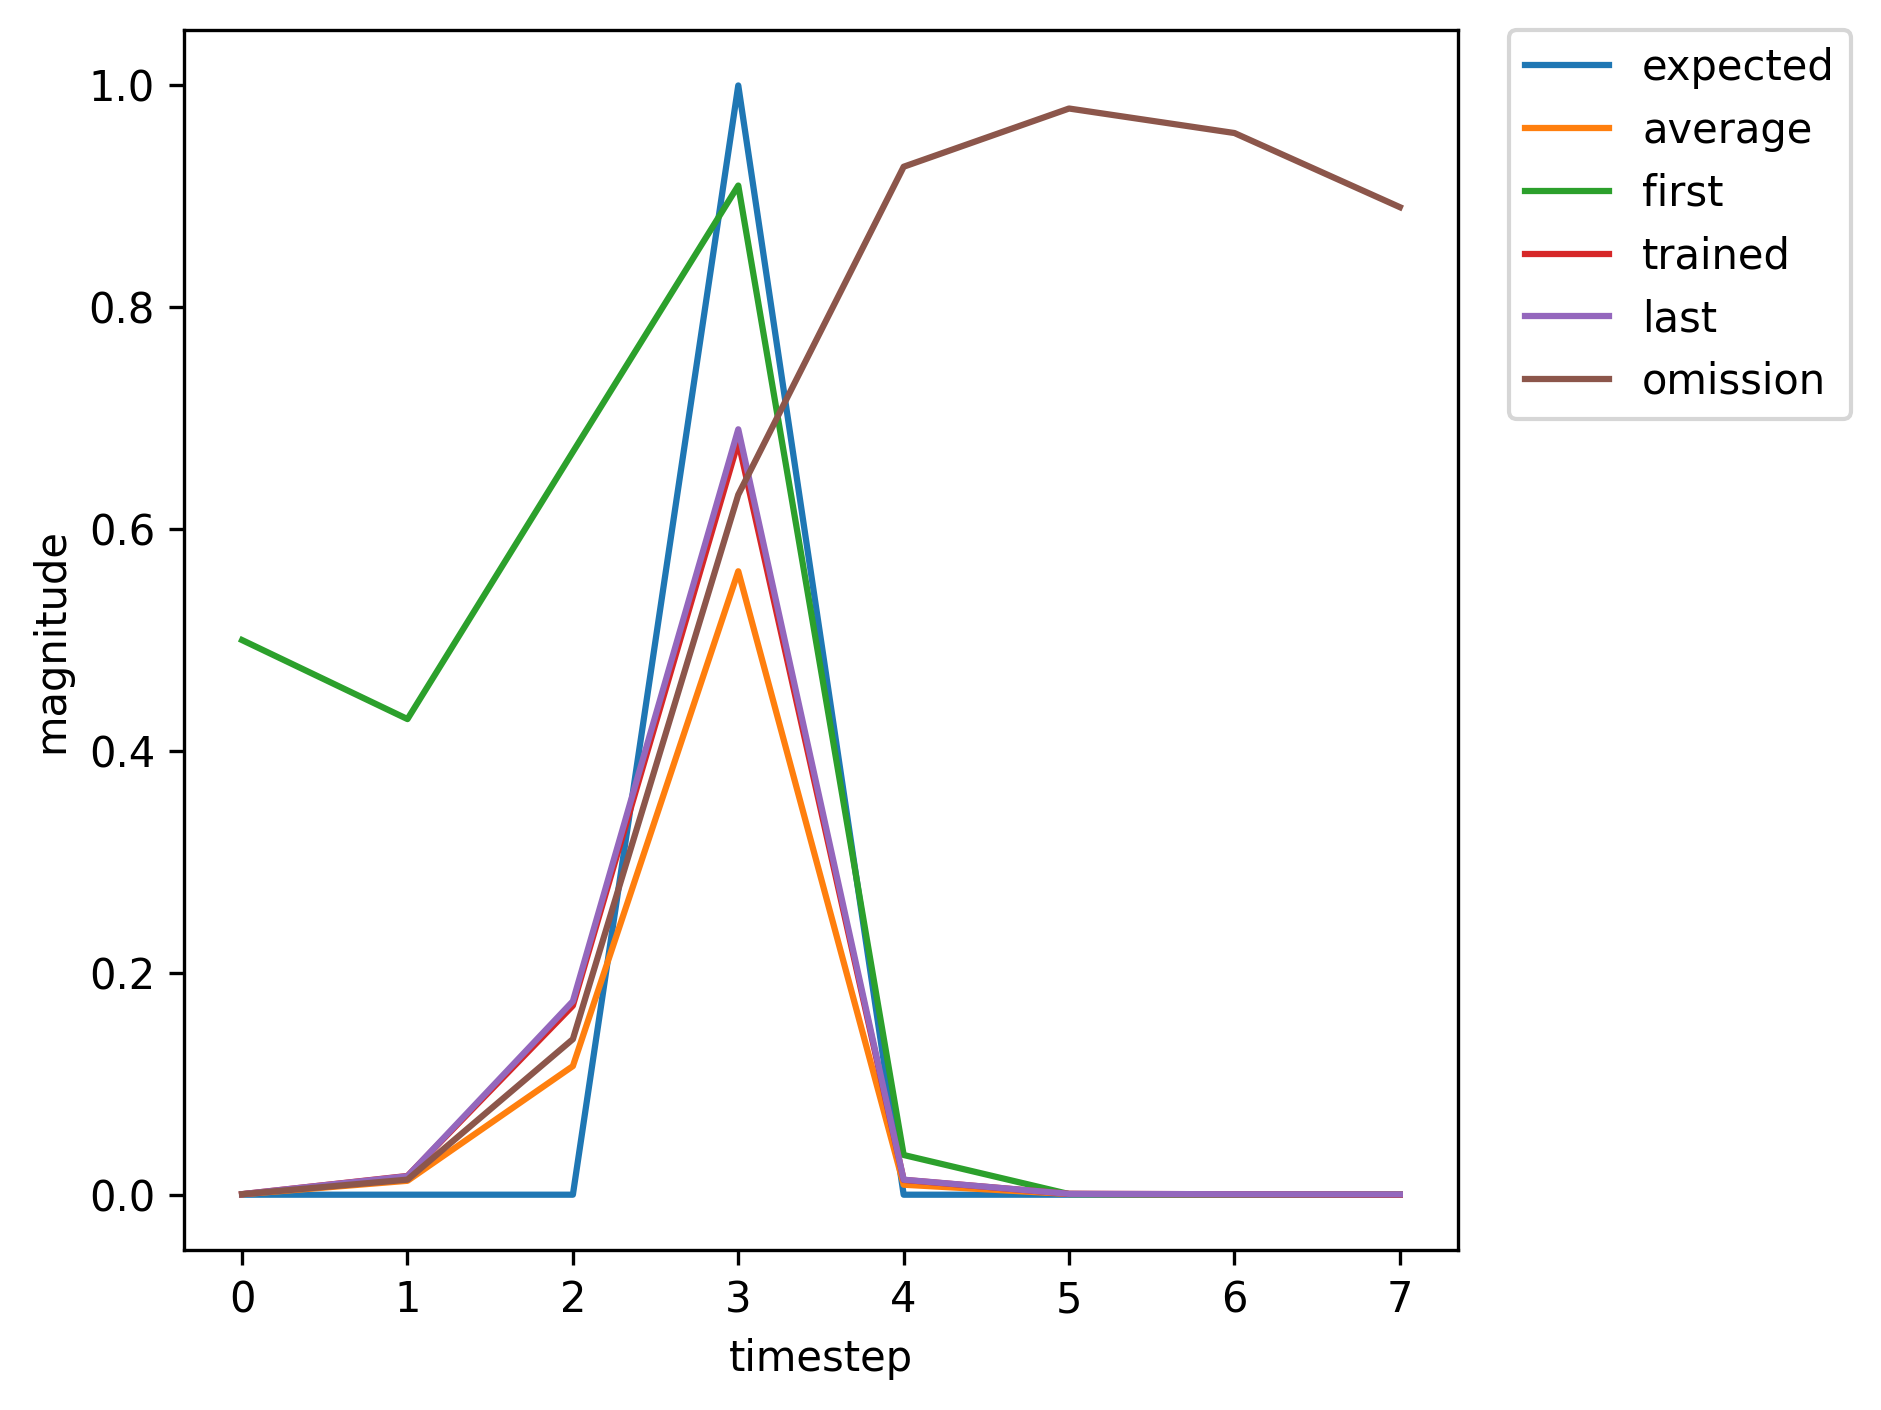

The data file committed next to this chart (first rows):
, input, expected_output, network_output
0, 1, 0, 0.5
1, 0, 0, 0.4288
2, 0, 0, 0.6696
3, 2, 1, 0.9098
4, 0, 0, 0.03581
5, 0, 0, 0.0005838
6, 0, 0, 0.0001443
7, 0, 0, 0.0001247
8, 1, 0, 0.0001771
9, 0, 0, 0.004782
10, 0, 0, 0.03642
11, 2, 1, 0.2416
12, 0, 0, 0.002319
13, 0, 0, 0.0002844
14, 0, 0, 0.0003891
15, 1, 0, 0.0004443
16, 0, 0, 0.01495
17, 0, 0, 0.154
18, 2, 1, 0.6585
19, 0, 0, 0.01188
20, 0, 0, 0.0007268
21, 0, 0, 0.0004069
22, 1, 0, 0.0002817
23, 0, 0, 0.01314
24, 0, 0, 0.1054
25, 2, 1, 0.5321
26, 0, 0, 0.00865
27, 0, 0, 0.0006375
28, 0, 0, 0.0004475
29, 0, 0, 0.0003584
30, 1, 0, 0.0005385
31, 0, 0, 0.0185
32, 0, 0, 0.1938
33, 2, 1, 0.7161
34, 0, 0, 0.01499
35, 0, 0, 0.0008261
36, 1, 0, 0.000412
37, 0, 0, 0.0075
38, 0, 0, 0.06461
39, 2, 1, 0.4212
40, 0, 0, 0.004221
41, 0, 0, 0.0003896
42, 0, 0, 0.0003673
43, 0, 0, 0.0003253
44, 1, 0, 0.0004752
45, 0, 0, 0.0169
46, 0, 0, 0.1704
47, 2, 1, 0.6789
48, 0, 0, 0.01336
49, 0, 0, 0.0007856
50, 0, 0, 0.0004203
51, 1, 0, 0.0002847
52, 0, 0, 0.01312
53, 0, 0, 0.1057
54, 2, 1, 0.5322
55, 0, 0, 0.008695
56, 0, 0, 0.0006401
57, 0, 0, 0.000449
58, 1, 0, 0.0003596
59, 0, 0, 0.01521
... 302 more rows
